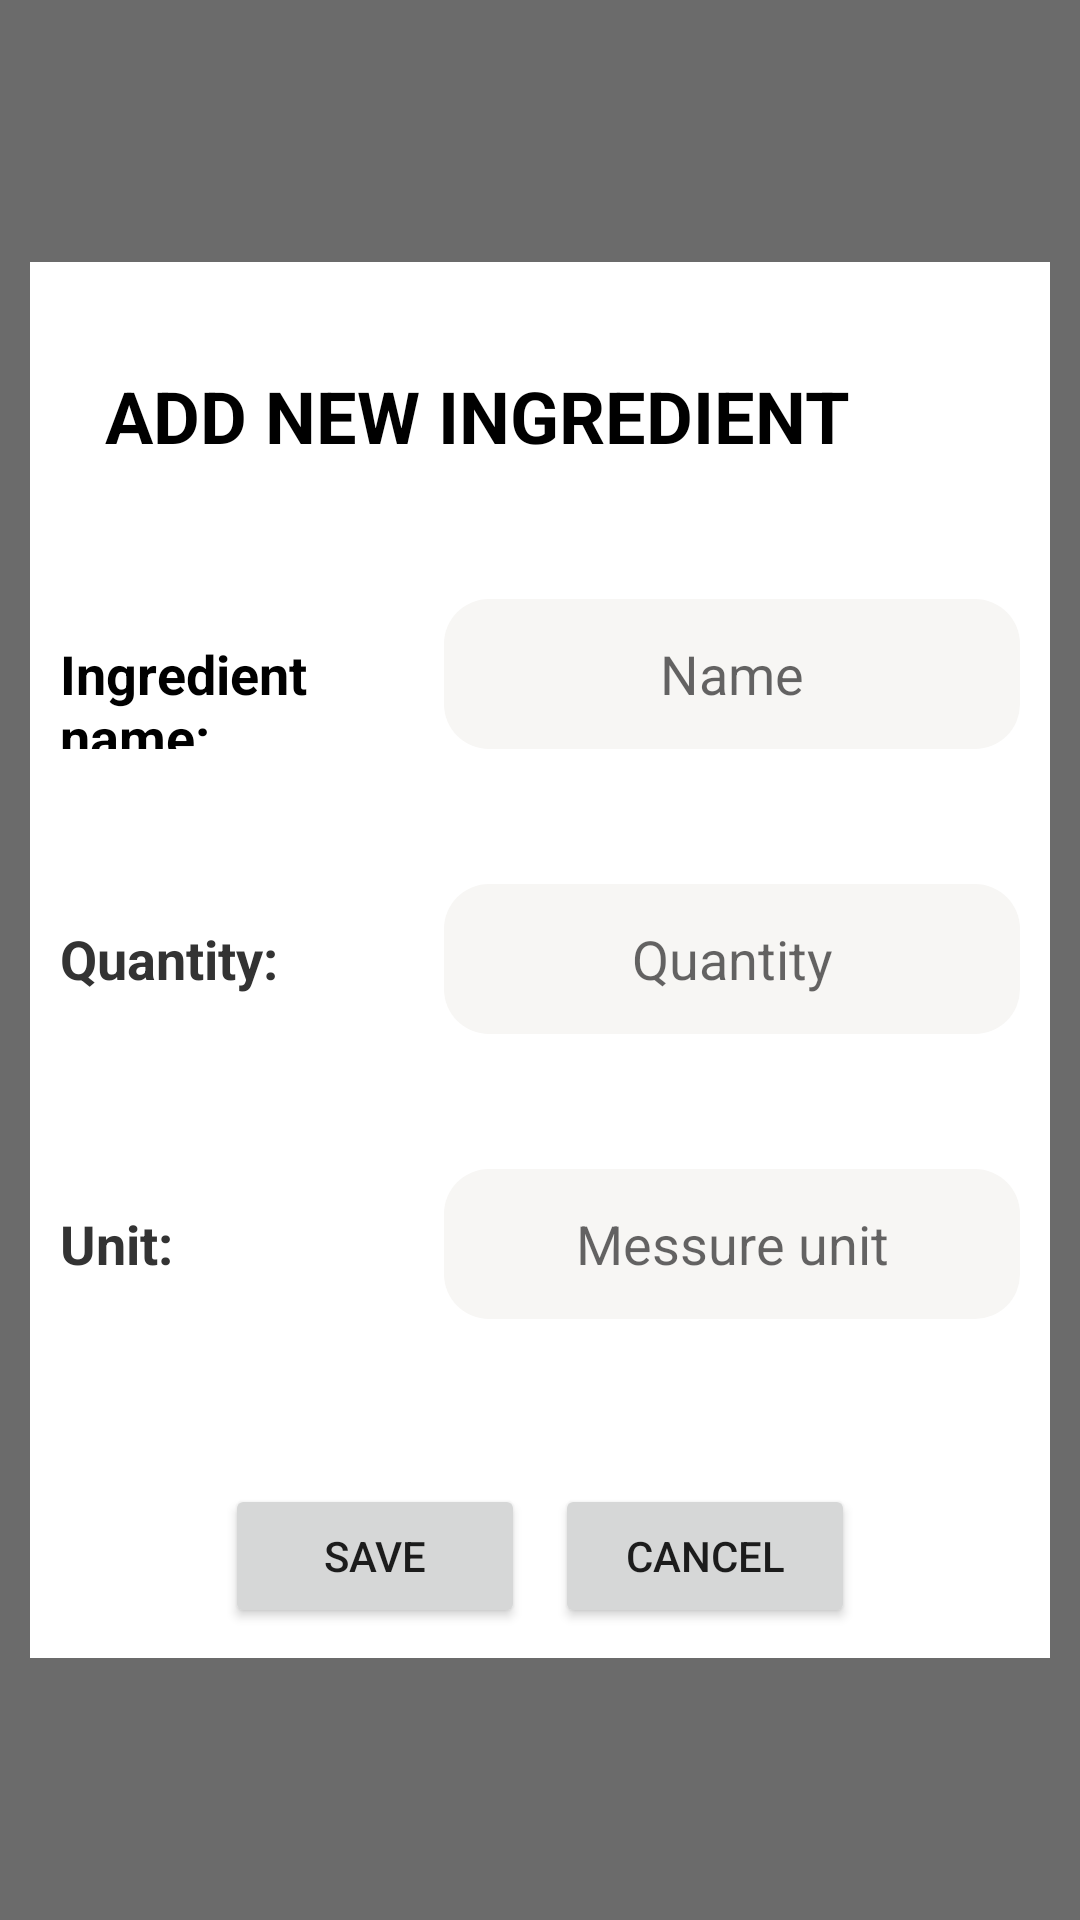

Here is an Android app screen rendered from its layout file. Give the layout XML and the strings, colors and styles it references.
<!-- AndroidManifest.xml: application theme Theme.CookingRecipesManager -->
<!-- res/layout/popup_addingredients.xml -->
<?xml version="1.0" encoding="utf-8"?>
<androidx.constraintlayout.widget.ConstraintLayout xmlns:android="http://schemas.android.com/apk/res/android"
    android:layout_width="match_parent"
    android:layout_height="match_parent">

    <RelativeLayout
        android:id="@+id/around_popup_ingredient"
        android:layout_width="match_parent"
        android:layout_height="match_parent"
        android:background="#94000000"
        android:padding="10dp">

        <ScrollView
            android:layout_width="match_parent"
            android:layout_height="wrap_content"
            android:layout_centerHorizontal="true"
            android:layout_centerVertical="true">

            <LinearLayout
                android:layout_width="match_parent"
                android:layout_height="wrap_content"
                android:background="@color/white"
                android:orientation="vertical"
                android:padding="10dp"

                >
                
                <TextView
                    android:id="@+id/textView5"
                    android:layout_width="wrap_content"
                    android:layout_height="wrap_content"
                    android:layout_marginStart="15dp"
                    android:layout_marginTop="25dp"
                    android:text="ADD NEW INGREDIENT"
                    android:textColor="@color/black"
                    android:textSize="24sp"
                    android:textStyle="bold" />

                
                <LinearLayout
                    android:layout_width="match_parent"
                    android:layout_height="wrap_content"
                    android:layout_marginTop="45dp"
                    android:layout_weight="100">

                    <TextView
                        android:id="@+id/textView8"
                        android:layout_width="0dp"
                        android:layout_height="wrap_content"
                        android:layout_weight="40"
                        android:text="Ingredient name: "
                        android:textColor="@color/black"
                        android:textSize="18sp"
                        android:textStyle="bold" />

                    <EditText
                        android:id="@+id/ingredient"
                        android:layout_width="0dp"
                        android:layout_height="50dp"
                        android:layout_weight="60"
                        android:background="@drawable/border_none"
                        android:backgroundTint="#F7F6F4"
                        android:ems="10"
                        android:hint="Name"
                        android:inputType="text"
                        android:textAlignment="center"
                        android:textColor="@color/text"
                        android:textSize="18dp" />
                </LinearLayout>

                
                <LinearLayout
                    android:layout_width="match_parent"
                    android:layout_height="wrap_content"
                    android:layout_marginTop="45dp"
                    android:layout_weight="100">

                    <TextView
                        android:id="@+id/textView15"
                        android:layout_width="0dp"
                        android:layout_height="wrap_content"
                        android:layout_weight="40"
                        android:text="Quantity: "
                        android:textColor="@color/text"
                        android:textSize="18sp"
                        android:textStyle="bold" />

                    <EditText
                        android:id="@+id/quantity"
                        android:layout_width="0dp"
                        android:layout_height="50dp"
                        android:layout_weight="60"
                        android:background="@drawable/border_none"
                        android:backgroundTint="#F7F6F4"
                        android:ems="10"
                        android:hint="Quantity"
                        android:inputType="number"
                        android:textAlignment="center"
                        android:textColor="@color/text"
                        android:textSize="18dp" />
                </LinearLayout>


                
                <LinearLayout
                    android:layout_width="match_parent"
                    android:layout_height="wrap_content"
                    android:layout_marginTop="45dp"
                    android:layout_weight="100">

                    <TextView
                        android:id="@+id/textView9"
                        android:layout_width="0dp"
                        android:layout_height="wrap_content"
                        android:layout_weight="40"
                        android:text="Unit: "
                        android:textColor="@color/text"
                        android:textSize="18sp"
                        android:textStyle="bold" />

                    <EditText
                        android:id="@+id/unit"
                        android:layout_width="0dp"
                        android:layout_height="50dp"
                        android:layout_weight="60"
                        android:background="@drawable/border_none"
                        android:backgroundTint="#F7F6F4"
                        android:ems="10"
                        android:hint="Messure unit"
                        android:textAlignment="center"
                        android:textColor="@color/text" />
                </LinearLayout>

                
                <LinearLayout
                    android:layout_width="wrap_content"
                    android:layout_height="wrap_content"
                    android:layout_gravity="center"
                    android:layout_marginTop="55dp">

                    <Button
                        android:id="@+id/save_edit"
                        android:layout_width="100dp"
                        android:layout_height="wrap_content"
                        android:layout_marginRight="10dp"
                        android:text="Save" />

                    <Button
                        android:id="@+id/cancel_edit"
                        android:layout_width="100dp"
                        android:layout_height="wrap_content"
                        android:text="Cancel" />
                </LinearLayout>
            </LinearLayout>
        </ScrollView>

    </RelativeLayout>

</androidx.constraintlayout.widget.ConstraintLayout>
<!-- resources referenced by this layout -->
<resources>
  <color name="black">#FF000000</color>
  <color name="text">#FF333333</color>
  <color name="white">#FFFFFFFF</color>
  <!-- drawable border_none (drawable) -->
  <?xml version="1.0" encoding="utf-8"?>
  <shape xmlns:android="http://schemas.android.com/apk/res/android">
      
      <corners android:radius="15dp" />
      <solid android:color="#F6F7FB"></solid>
  </shape>
  <style name="Theme.CookingRecipesManager" parent="Theme.MaterialComponents.DayNight.NoActionBar">
          
          <item name="colorPrimary">@color/purple_500</item>
          <item name="colorPrimaryVariant">@color/purple_700</item>
          <item name="colorOnPrimary">@color/white</item>
          
          <item name="colorSecondary">@color/teal_200</item>
          <item name="colorSecondaryVariant">@color/teal_700</item>
          <item name="colorOnSecondary">@color/black</item>
          
          <item name="android:statusBarColor">?attr/colorPrimaryVariant</item>
          
      </style>
  <color name="purple_500">#FF6200EE</color>
  <color name="purple_700">#FF3700B3</color>
  <color name="teal_200">#FF03DAC5</color>
  <color name="teal_700">#FF018786</color>
</resources>
